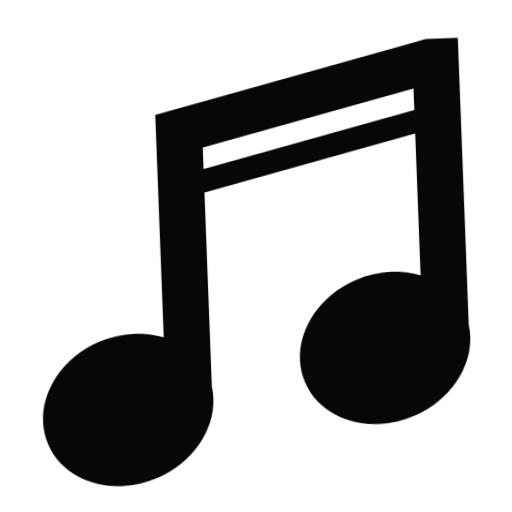
t = 0.00 s
t = 1.00 s: frame unchanged from t = 0.00 s, image omitted
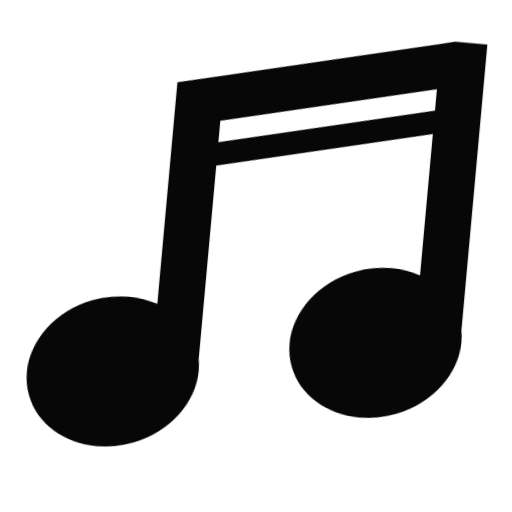
t = 1.38 s
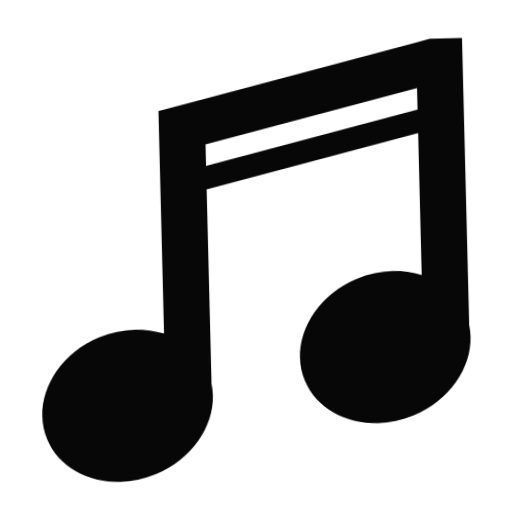
t = 2.03 s
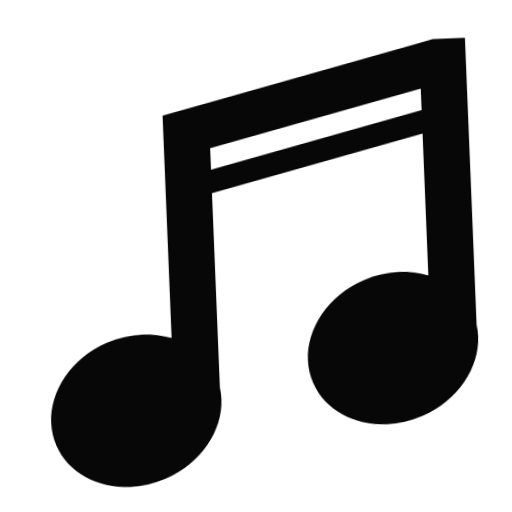
t = 2.69 s
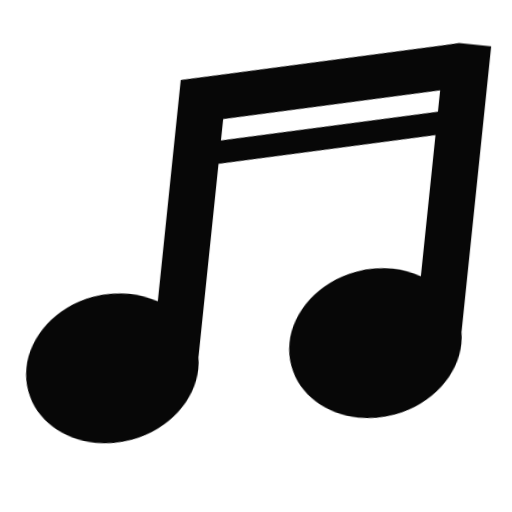
t = 3.34 s

The animated SVG that drew these frames (rendered in a browser with its animation timeline set to each time). Animation: 2 CSS @keyframes rules; one cycle of 4.00 s, repeats indefinitely.

<svg class="ldi-ruxu09" width="120px"  height="120px"  xmlns="http://www.w3.org/2000/svg" xmlns:xlink="http://www.w3.org/1999/xlink" viewBox="0 0 100 100" preserveAspectRatio="xMidYMid" style="background: none;"><!--?xml version="1.0" encoding="utf-8"?--><!--Generator: Adobe Illustrator 21.0.0, SVG Export Plug-In . SVG Version: 6.00 Build 0)--><svg version="1.1" id="Layer_1" xmlns="http://www.w3.org/2000/svg" xmlns:xlink="http://www.w3.org/1999/xlink" x="0px" y="0px" viewBox="0 0 100 100" style="transform-origin: 50px 50px 0px;" xml:space="preserve"><g style="transform-origin: 50px 50px 0px;"><g style="transform-origin: 50px 50px 0px; transform: scale(1);"><g style="transform-origin: 50px 50px 0px;"><g><style type="text/css" class="ld ld-swim-px" style="transform-origin: 50px 50px 0px; animation-duration: 1s; animation-delay: -1s; animation-direction: normal;">.st0{fill:#f4e6c8;stroke:#323232;stroke-linejoin:round}.st0,.st1,.st2,.st3{stroke-width:3.5;stroke-miterlimit:10}.st1{stroke-linejoin:round;fill:#f3e4c7;stroke:#323232}.st2,.st3{fill:#d65a62;stroke:#000101}.st3{fill:#fff;stroke:#323232}.st4{fill:#e0e0e0;stroke:#000101;stroke-width:6}.st4,.st5,.st6{stroke-miterlimit:10}.st5{stroke-linecap:round;fill:none;stroke:#000101;stroke-width:5}.st6{fill:#e15c64;stroke:#323232;stroke-width:3.5}.st7{fill:#e6e6e6}.st8{fill:#e0e0e0}.st9{fill:#f7b26a}.st10,.st11,.st12{fill:#e6e6e6;stroke:#323232;stroke-width:3.5;stroke-miterlimit:10}.st11,.st12{fill:#b3b4b4}.st12{fill:#f7b26a}.st13{opacity:.2}.st14{fill:#e15c64}.st15{fill:#f47e5f}.st16{fill:#849b87}.st17,.st18,.st19{fill:#f47e5f;stroke:#323232;stroke-width:3.5;stroke-miterlimit:10}.st18,.st19{stroke-linejoin:round}.st19{fill:url(#SVGID_1_);stroke-width:7}.st20{fill:#666}.st21{fill:#323232}.st22{fill:#656666}.st23,.st24{fill:#f7b26a;stroke:#323232;stroke-width:3.5;stroke-linejoin:round;stroke-miterlimit:10}.st24{fill:#e15c64}.st25{fill:#fff}.st26,.st27{stroke-linejoin:round}.st26{fill:url(#SVGID_2_);stroke-width:3.5;stroke-miterlimit:10;stroke:#fff}.st27{opacity:.2;stroke:#000}.st27,.st28,.st29,.st30{stroke-width:3.5;stroke-miterlimit:10}.st28{fill:none;stroke-linecap:round;stroke:#fff}.st29,.st30{stroke:#323232}.st29{stroke-linejoin:round;fill:url(#SVGID_3_)}.st30{fill:url(#SVGID_4_)}.st30,.st31,.st32{stroke-linejoin:round}.st31{stroke:#323232;stroke-width:3.5;stroke-miterlimit:10;fill:#e0e0e0}.st32{fill:url(#SVGID_5_)}.st32,.st33{stroke:#323232;stroke-width:3.5;stroke-miterlimit:10}.st33,.st34{fill:none;stroke-linejoin:round}.st34,.st35,.st36{stroke:#323232;stroke-width:3.5;stroke-linecap:round;stroke-miterlimit:10}.st35{stroke-linejoin:round;fill:#f7b26a}.st36{fill:none}.st37{fill:#acbd81}.st38{fill:#f4e6c8}.st39{fill:#acbd81;stroke:#323232}.st39,.st40,.st41,.st42,.st43{stroke-width:3.5;stroke-miterlimit:10}.st40{opacity:.2;stroke:#000}.st41,.st42,.st43{fill:#f4e6c8;stroke:#323232}.st42,.st43{fill:none;stroke:#666}.st43{stroke:#849b87;stroke-width:8}.st44,.st45,.st46,.st47,.st48{fill:url(#SVGID_6_);stroke:#323232;stroke-width:3.5;stroke-miterlimit:10}.st45,.st46,.st47,.st48{fill:none;stroke:#fff}.st46,.st47,.st48{fill:url(#SVGID_7_);stroke:#323232}.st47,.st48{fill:url(#SVGID_8_);stroke-linejoin:round}.st48{fill:url(#SVGID_9_)}.st49,.st50,.st51{fill:none;stroke:#849b87;stroke-width:4;stroke-miterlimit:10}.st50,.st51{fill:url(#SVGID_10_);stroke:#323232;stroke-width:3.5}.st51{fill:none}.st52,.st53{stroke:#fff;stroke-width:3.5;stroke-linecap:round}.st52{stroke-miterlimit:10;fill:url(#SVGID_11_)}.st53{fill:url(#SVGID_12_)}.st53,.st54,.st55{stroke-miterlimit:10}.st54{stroke-linejoin:round;fill:#acbd81;stroke:#323232;stroke-width:3.5}.st55{fill:none;stroke:#fff;stroke-width:6}.st56,.st57,.st58,.st59,.st60{stroke-width:3.5;stroke-miterlimit:10}.st56{stroke-linecap:round;fill:#f7b26a;stroke:#fff}.st57,.st58,.st59,.st60{fill:#f4e6c8;stroke:#e15c64}.st58,.st59,.st60{fill:none}.st59,.st60{stroke:#fff;stroke-width:8}.st60{fill:url(#SVGID_13_);stroke:#323232;stroke-width:3.5}.st61{fill:#000101}.st62{fill:url(#SVGID_14_)}.st63{fill:#4a3826}.st64{fill:none;stroke:#4a3826;stroke-width:5;stroke-linecap:round;stroke-miterlimit:10}.st65{fill:url(#SVGID_15_)}.st66{fill:url(#SVGID_16_)}.st67{fill:url(#SVGID_17_)}.st68{fill:url(#SVGID_18_)}.st69{fill:url(#SVGID_19_)}.st70,.st71{fill:none;stroke-width:5}.st70{stroke-miterlimit:10;stroke:#4a3826}.st71{stroke:#000}.st71,.st72,.st73,.st74{stroke-miterlimit:10}.st72{stroke-linejoin:round;fill:#e0e0e0;stroke:#000101;stroke-width:6}.st73,.st74{fill:#000101;stroke:#000;stroke-width:5;stroke-linecap:round}.st74{fill:#a0c8d7}.st75{fill:url(#SVGID_20_)}.st76{fill:url(#SVGID_21_)}.st77{fill:url(#SVGID_22_)}.st78{fill:url(#SVGID_23_)}.st79{fill:url(#SVGID_24_)}.st80{fill:#000101;stroke:#4a3826;stroke-width:5;stroke-linecap:round;stroke-miterlimit:10}.st81{fill:url(#SVGID_25_)}.st82{fill:#a0c8d7}.st83{fill:#9ec4d2}.st84{fill:#f0ae6b}.st85,.st86{fill:#d65a62;stroke:#323232;stroke-width:3.5;stroke-miterlimit:10}.st86{fill:#323232;stroke:#000101;stroke-width:6;stroke-linejoin:round}.st87{fill:#d65a62}.st88{fill:#493727}.st89{fill:url(#SVGID_26_)}.st90{fill:#d65a62;stroke:#323232;stroke-width:3.5;stroke-linejoin:round;stroke-miterlimit:10}.st91{fill:#f3e4c7}.st92{fill:#f0ae6b;stroke:#323232;stroke-width:3.5;stroke-linejoin:round;stroke-miterlimit:10}.st93{fill:#66503a}</style><g class="ld ld-swim-px" style="transform-origin: 50px 50px 0px; animation-duration: 1s; animation-delay: -0.909091s; animation-direction: normal;"><path class="st21" d="M91.772,63.44h0.021V23.7v-4.626v-4.186V7.5h-6.3l-2.727,0.654l-41.57,9.961l-9.027,2.163v8.898v4.186v4.626 v25.774c-3.811-1.303-8.343-1.262-12.706,0.438C10.702,67.612,5.949,76.411,8.847,83.853c2.899,7.441,12.351,10.707,21.113,7.294 c7.932-3.09,12.557-10.592,11.215-17.507h0.021V35.824l41.57-9.961v27.698c-3.811-1.303-8.343-1.262-12.706,0.438 c-8.762,3.413-13.515,12.212-10.616,19.653c2.899,7.441,12.351,10.707,21.113,7.294C88.49,77.857,93.115,70.355,91.772,63.44z M82.766,21.238l-41.57,9.961v-4.186l41.57-9.961V21.238z" fill="#070707" style="fill: rgb(7, 7, 7);"></path></g><metadata xmlns:d="https://loading.io/stock/" class="ld ld-swim-px" style="transform-origin: 50px 50px 0px; animation-duration: 1s; animation-delay: -0.818182s; animation-direction: normal;">
<d:name class="ld ld-swim-px" style="transform-origin: 50px 50px 0px; animation-duration: 1s; animation-delay: -0.727273s; animation-direction: normal;">music note</d:name>
<d:tags class="ld ld-swim-px" style="transform-origin: 50px 50px 0px; animation-duration: 1s; animation-delay: -0.636364s; animation-direction: normal;">music note,sixteenth notes,score,midi,16th notes</d:tags>
<d:license class="ld ld-swim-px" style="transform-origin: 50px 50px 0px; animation-duration: 1s; animation-delay: -0.545455s; animation-direction: normal;">cc-by</d:license>
<d:slug class="ld ld-swim-px" style="transform-origin: 50px 50px 0px; animation-duration: 1s; animation-delay: -0.454545s; animation-direction: normal;">ruxu09</d:slug>
</metadata></g></g></g></g><style type="text/css" class="ld ld-swim-px" style="transform-origin: 50px 50px 0px; animation-duration: 1s; animation-delay: -0.363636s; animation-direction: normal;">@keyframes ld-swim-px {
  0% {
    -webkit-transform: translate(0, 0) rotate(0deg);
    transform: translate(0, 0) rotate(0deg);
  }
  12.5% {
    -webkit-transform: translate(1px, -2px) rotate(3deg);
    transform: translate(1px, -2px) rotate(3deg);
  }
  25% {
    -webkit-transform: translate(0, -3px) rotate(6deg);
    transform: translate(0, -3px) rotate(6deg);
  }
  37.5% {
    -webkit-transform: translate(-1px, -2px) rotate(3deg);
    transform: translate(-1px, -2px) rotate(3deg);
  }
  50% {
    -webkit-transform: translate(0, 0) rotate(0deg);
    transform: translate(0, 0) rotate(0deg);
  }
  62.5% {
    -webkit-transform: translate(1px, 2px) rotate(-3deg);
    transform: translate(1px, 2px) rotate(-3deg);
  }
  75% {
    -webkit-transform: translate(0, 3px) rotate(-6deg);
    transform: translate(0, 3px) rotate(-6deg);
  }
  87.5% {
    -webkit-transform: translate(-1px, 2px) rotate(-3deg);
    transform: translate(-1px, 2px) rotate(-3deg);
  }
  100% {
    -webkit-transform: translate(0, 0) rotate(0deg);
    transform: translate(0, 0) rotate(0deg);
  }
}
@-webkit-keyframes ld-swim-px {
  0% {
    -webkit-transform: translate(0, 0) rotate(0deg);
    transform: translate(0, 0) rotate(0deg);
  }
  12.5% {
    -webkit-transform: translate(1px, -2px) rotate(3deg);
    transform: translate(1px, -2px) rotate(3deg);
  }
  25% {
    -webkit-transform: translate(0, -3px) rotate(6deg);
    transform: translate(0, -3px) rotate(6deg);
  }
  37.5% {
    -webkit-transform: translate(-1px, -2px) rotate(3deg);
    transform: translate(-1px, -2px) rotate(3deg);
  }
  50% {
    -webkit-transform: translate(0, 0) rotate(0deg);
    transform: translate(0, 0) rotate(0deg);
  }
  62.5% {
    -webkit-transform: translate(1px, 2px) rotate(-3deg);
    transform: translate(1px, 2px) rotate(-3deg);
  }
  75% {
    -webkit-transform: translate(0, 3px) rotate(-6deg);
    transform: translate(0, 3px) rotate(-6deg);
  }
  87.5% {
    -webkit-transform: translate(-1px, 2px) rotate(-3deg);
    transform: translate(-1px, 2px) rotate(-3deg);
  }
  100% {
    -webkit-transform: translate(0, 0) rotate(0deg);
    transform: translate(0, 0) rotate(0deg);
  }
}
.ld.ld-swim-px {
  -webkit-animation: ld-swim-px 3s infinite linear;
  animation: ld-swim-px 3s infinite linear;
}
</style></svg></svg>
